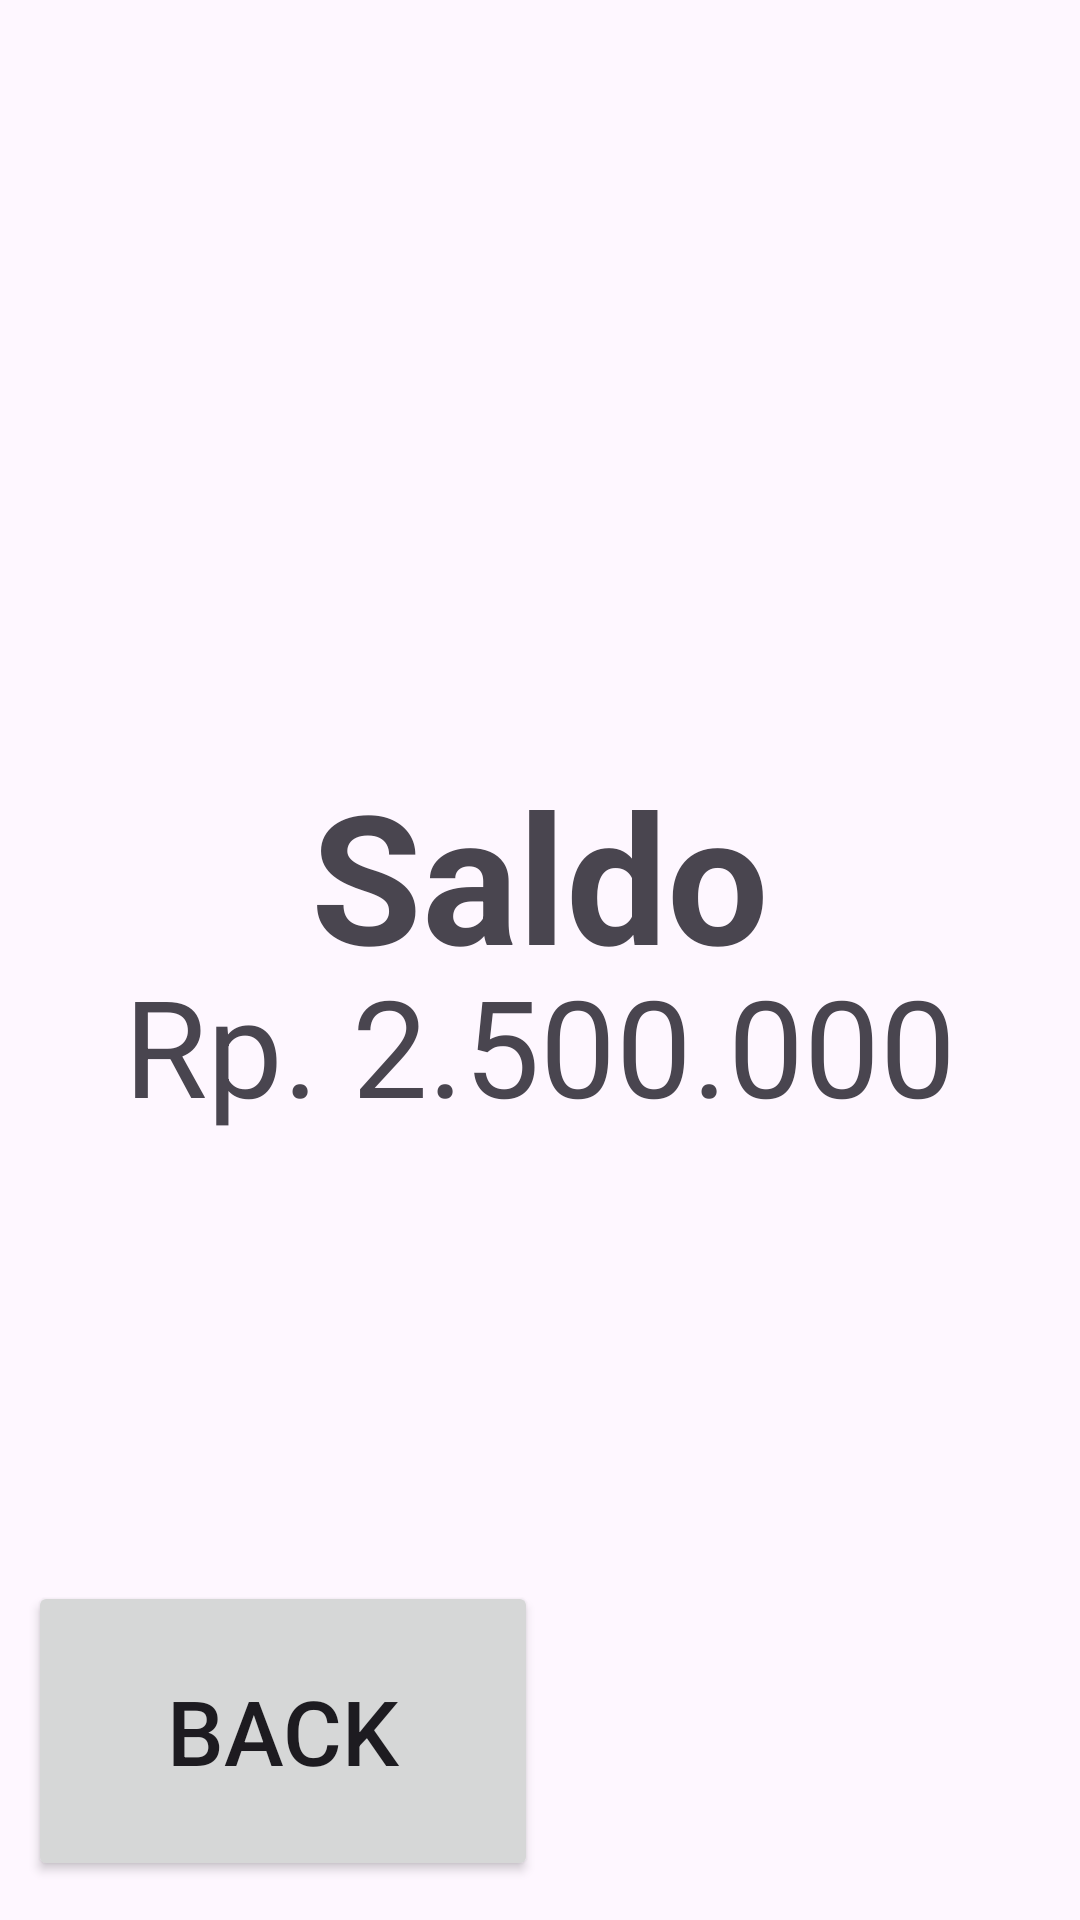

The Android layout XML behind this screen, and the referenced resources:
<!-- AndroidManifest.xml: application theme Theme.MyApplicationDraft -->
<!-- res/layout/activity_saldo.xml -->
<?xml version="1.0" encoding="utf-8"?>
<androidx.constraintlayout.widget.ConstraintLayout xmlns:android="http://schemas.android.com/apk/res/android"
    xmlns:app="http://schemas.android.com/apk/res-auto"
    xmlns:tools="http://schemas.android.com/tools"
    android:id="@+id/main"
    android:layout_width="match_parent"
    android:layout_height="match_parent"
    tools:context=".saldo">

    <TextView
        android:id="@+id/saldo"
        android:layout_width="wrap_content"
        android:layout_height="wrap_content"
        android:text="Saldo"
        android:textSize="60sp"
        android:textStyle="bold"
        app:layout_constraintBottom_toBottomOf="parent"
        app:layout_constraintEnd_toEndOf="parent"
        app:layout_constraintStart_toStartOf="parent"
        app:layout_constraintTop_toTopOf="parent"
        app:layout_constraintVertical_bias="0.449" />

    <TextView
        android:id="@+id/isisaldo"
        android:layout_width="wrap_content"
        android:layout_height="wrap_content"
        android:text="Rp. 2.500.000"
        android:textSize="45sp"
        app:layout_constraintBottom_toBottomOf="parent"
        app:layout_constraintEnd_toEndOf="parent"
        app:layout_constraintStart_toStartOf="parent"
        app:layout_constraintTop_toTopOf="parent"
        app:layout_constraintVertical_bias="0.549" />

    <Button
        android:id="@+id/saldoback"
        android:layout_width="170dp"
        android:layout_height="100dp"
        android:text="Back"
        android:textSize="30sp"
        app:layout_constraintBottom_toBottomOf="parent"
        app:layout_constraintEnd_toEndOf="parent"
        app:layout_constraintHorizontal_bias="0.049"
        app:layout_constraintStart_toStartOf="parent"
        app:layout_constraintTop_toTopOf="parent"
        app:layout_constraintVertical_bias="0.976" />

</androidx.constraintlayout.widget.ConstraintLayout>
<!-- resources referenced by this layout -->
<resources>
  <style name="Theme.MyApplicationDraft" parent="Base.Theme.MyApplicationDraft" />
  <style name="Base.Theme.MyApplicationDraft" parent="Theme.Material3.DayNight.NoActionBar">
          
          
      </style>
</resources>
